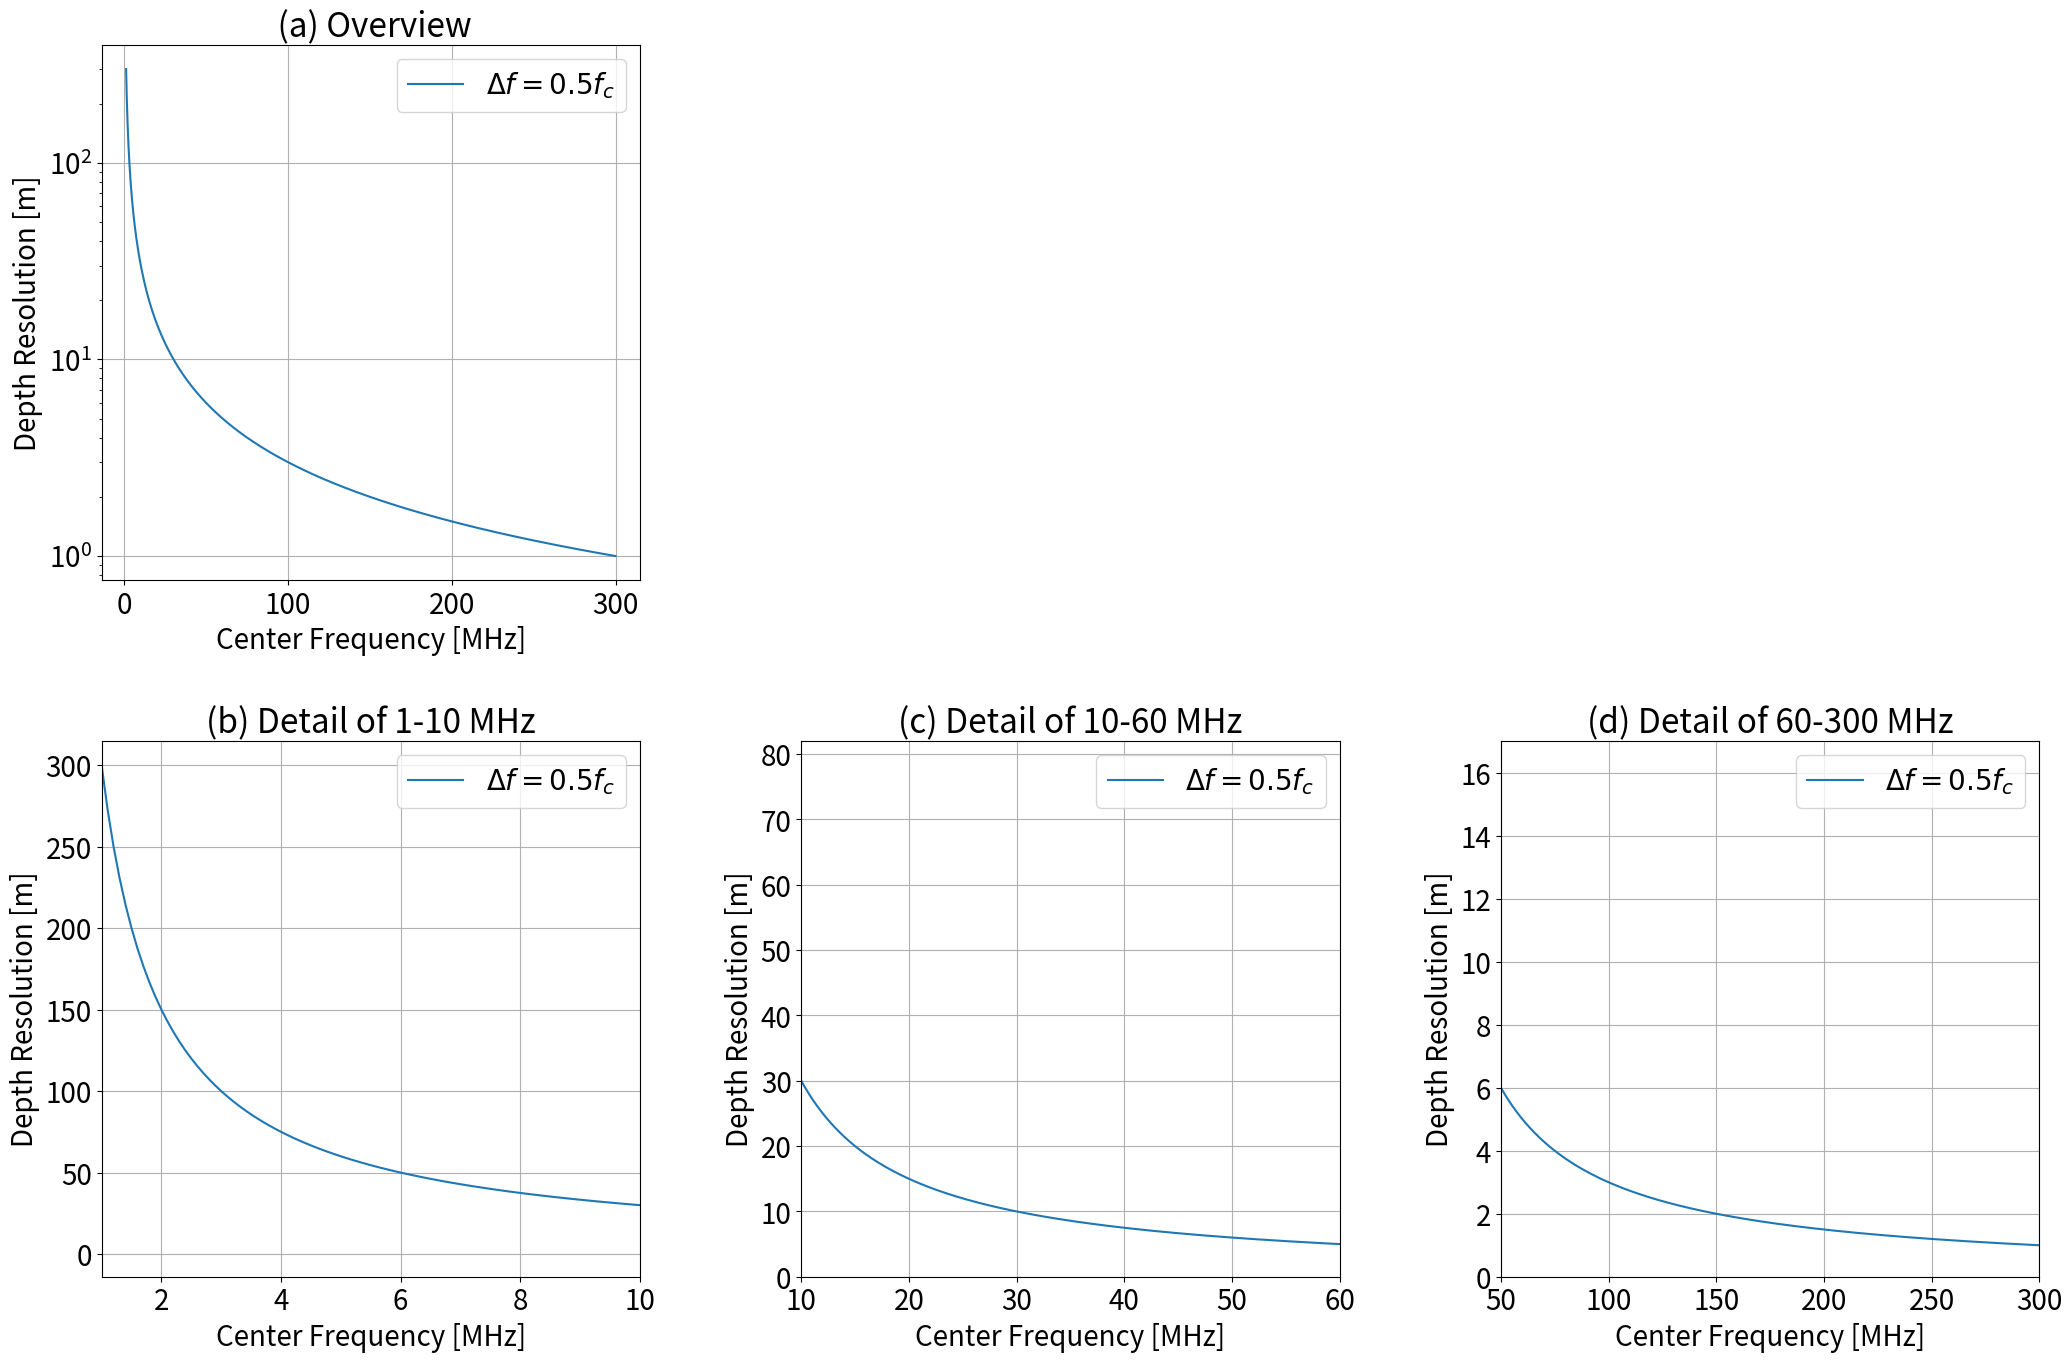

Here is the Python script that generated this plot: (Note: this script raises an exception after producing the figure.)
import matplotlib.pyplot as plt
import numpy as np

#光速
c = 299792458 # [m/s]


f0 = np.arange(1, 300, 0.1) # 中心周波数

def calc_resolution():
    #誘電率
    epsilon1 = 1.0
    #epsilon2 = 4.0


    dR1 = c / (2*np.sqrt(epsilon1) * f0 *10**6 * 0.5)
    dR2 = c / (2*np.sqrt(epsilon1) * f0 *10**6 * 0.2)


    #描画
    plt.figure(figsize=(25, 16))
    plt.subplots_adjust(wspace=0.3)
    plt.subplots_adjust(hspace=0.3)

    # ----1枚目----
    plt.subplot(2, 3, 1)
    plt.plot(f0, dR1, label=r'$\Delta f = 0.5 f_c$')
    #plt.plot(f0, dR2, label=r'$\Delta f = 0.2 f_c$')

    plt.title(' (a) Overview', fontsize=24)
    plt.xlabel('Center Frequency [MHz]', fontsize=20)
    plt.ylabel('Depth Resolution [m]', fontsize=20)
    plt.tick_params(labelsize=20)
    plt.yscale('log')
    plt.grid()
    plt.legend(fontsize='20')


    # ----2枚目----
    plt.subplot(2, 3, 4)
    plt.plot(f0, dR1, label=r'$\Delta f = 0.5 f_c$')
    #plt.plot(f0, dR2, label=r'$\Delta f = 0.2 f_c$')

    plt.title('(b) Detail of 1-10 MHz', fontsize=24)
    plt.xlabel('Center Frequency [MHz]', fontsize=20)
    plt.ylabel('Depth Resolution [m]', fontsize=20)
    plt.tick_params(labelsize=20)
    plt.xlim(1, 10)
    plt.grid()
    plt.legend(fontsize='20')


    # ----3枚目----
    plt.subplot(2, 3, 5)
    plt.plot(f0, dR1, label=r'$\Delta f = 0.5 f_c$')
    #plt.plot(f0, dR2, label=r'$\Delta f = 0.2 f_c$')

    plt.title('(c) Detail of 10-60 MHz', fontsize=24)
    plt.xlabel('Center Frequency [MHz]', fontsize=20)
    plt.ylabel('Depth Resolution [m]', fontsize=20)
    plt.tick_params(labelsize=20)
    plt.xlim(10, 60)
    plt.ylim(0, 82)
    plt.grid()
    plt.legend(fontsize='20')


    # ----4枚目----
    plt.subplot(2, 3, 6)
    plt.plot(f0, dR1, label=r'$\Delta f = 0.5 f_c$')
    #plt.plot(f0, dR2, label=r'$\Delta f = 0.2 f_c$')

    plt.title('(d) Detail of 60-300 MHz', fontsize=24)
    plt.xlabel('Center Frequency [MHz]', fontsize=20)
    plt.ylabel('Depth Resolution [m]', fontsize=20)
    plt.tick_params(labelsize=20)
    plt.xlim(50, 300)
    plt.ylim(0, 17)
    plt.grid()
    plt.legend(fontsize='20')


    plt.savefig('output_resolution/Depth_resolutin.png')


    plt.show()

calc_resolution()


def calc_resolution_detectability():
    # 誘電率
    epsilon1 = 1.0

    # 分解能 [m]
    dR1 = c / (2*np.sqrt(epsilon1) * f0 *10**6 * 0.5)
    dR2 = c / (2*np.sqrt(epsilon1) * f0 *10**6 * 0.2)


    # 検出可能なチューブの最小高さ
    tube_h1 = dR1 * 3
    tube_h2 = dR2 * 3

    #描画
    plt.figure(figsize=(25, 16))
    plt.subplots_adjust(wspace=0.3)
    plt.subplots_adjust(hspace=0.3)

    # ----1枚目----
    plt.subplot(2, 3, 1)
    plt.plot(f0, tube_h1, label=r'$\Delta f = 0.5 f_c$')
    #plt.plot(f0, tube_h2, label=r'$\Delta f = 0.2 f_c$')
    #plt.hlines(50, 0, 300, colors='r')

    plt.title(' (a) Overview', fontsize=24)
    plt.xlabel('Center Frequency [MHz]', fontsize=20)
    plt.ylabel('Minimum Detactable Tube Height [m]', fontsize=20)
    plt.tick_params(labelsize=20)
    plt.yscale('log')
    plt.grid()
    plt.legend(fontsize='20')


    # ----2枚目----
    plt.subplot(2, 3, 4)
    plt.plot(f0, tube_h1, label=r'$\Delta f = 0.5 f_c$')
    #plt.plot(f0, tube_h2, label=r'$\Delta f = 0.2 f_c$')
    #plt.hlines(50, 0, 300, colors='r')

    plt.title('(b) Detail of 1-10 MHz', fontsize=24)
    plt.xlabel('Center Frequency [MHz]', fontsize=20)
    plt.ylabel('Minimum Detactable Tube Height [m]', fontsize=20)
    plt.tick_params(labelsize=20)
    plt.xlim(1, 10)
    plt.grid()
    plt.legend(fontsize='20')


    # ----3枚目----
    plt.subplot(2, 3, 5)
    plt.plot(f0, tube_h1, label=r'$\Delta f = 0.5 f_c$')
    #plt.plot(f0, tube_h2, label=r'$\Delta f = 0.2 f_c$')
    #plt.hlines(50, 0, 300, colors='r')

    plt.title('(c) Detail of 10-60 MHz', fontsize=24)
    plt.xlabel('Center Frequency [MHz]', fontsize=20)
    plt.ylabel('Minimum Detactable Tube Height [m]', fontsize=20)
    plt.tick_params(labelsize=20)
    plt.xlim(10, 60)
    plt.ylim(0, 250)
    plt.grid()
    plt.legend(fontsize='20')


    # ----4枚目----
    plt.subplot(2, 3, 6)
    plt.plot(f0, tube_h1, label=r'$\Delta f = 0.5 f_c$')
    #plt.plot(f0, tube_h2, label=r'$\Delta f = 0.2 f_c$')

    plt.title('(d) Detail of 60-300 MHz', fontsize=24)
    plt.xlabel('Center Frequency [MHz]', fontsize=20)
    plt.ylabel('Minimum Detactable Tube Height [m]', fontsize=20)
    plt.tick_params(labelsize=20)
    plt.xlim(60, 300)
    plt.ylim(0, 40)
    plt.grid()
    
    plt.legend(fontsize='20')


    plt.savefig('output_resolution/resolution_detactability.png')


    plt.show()


calc_resolution_detectability()